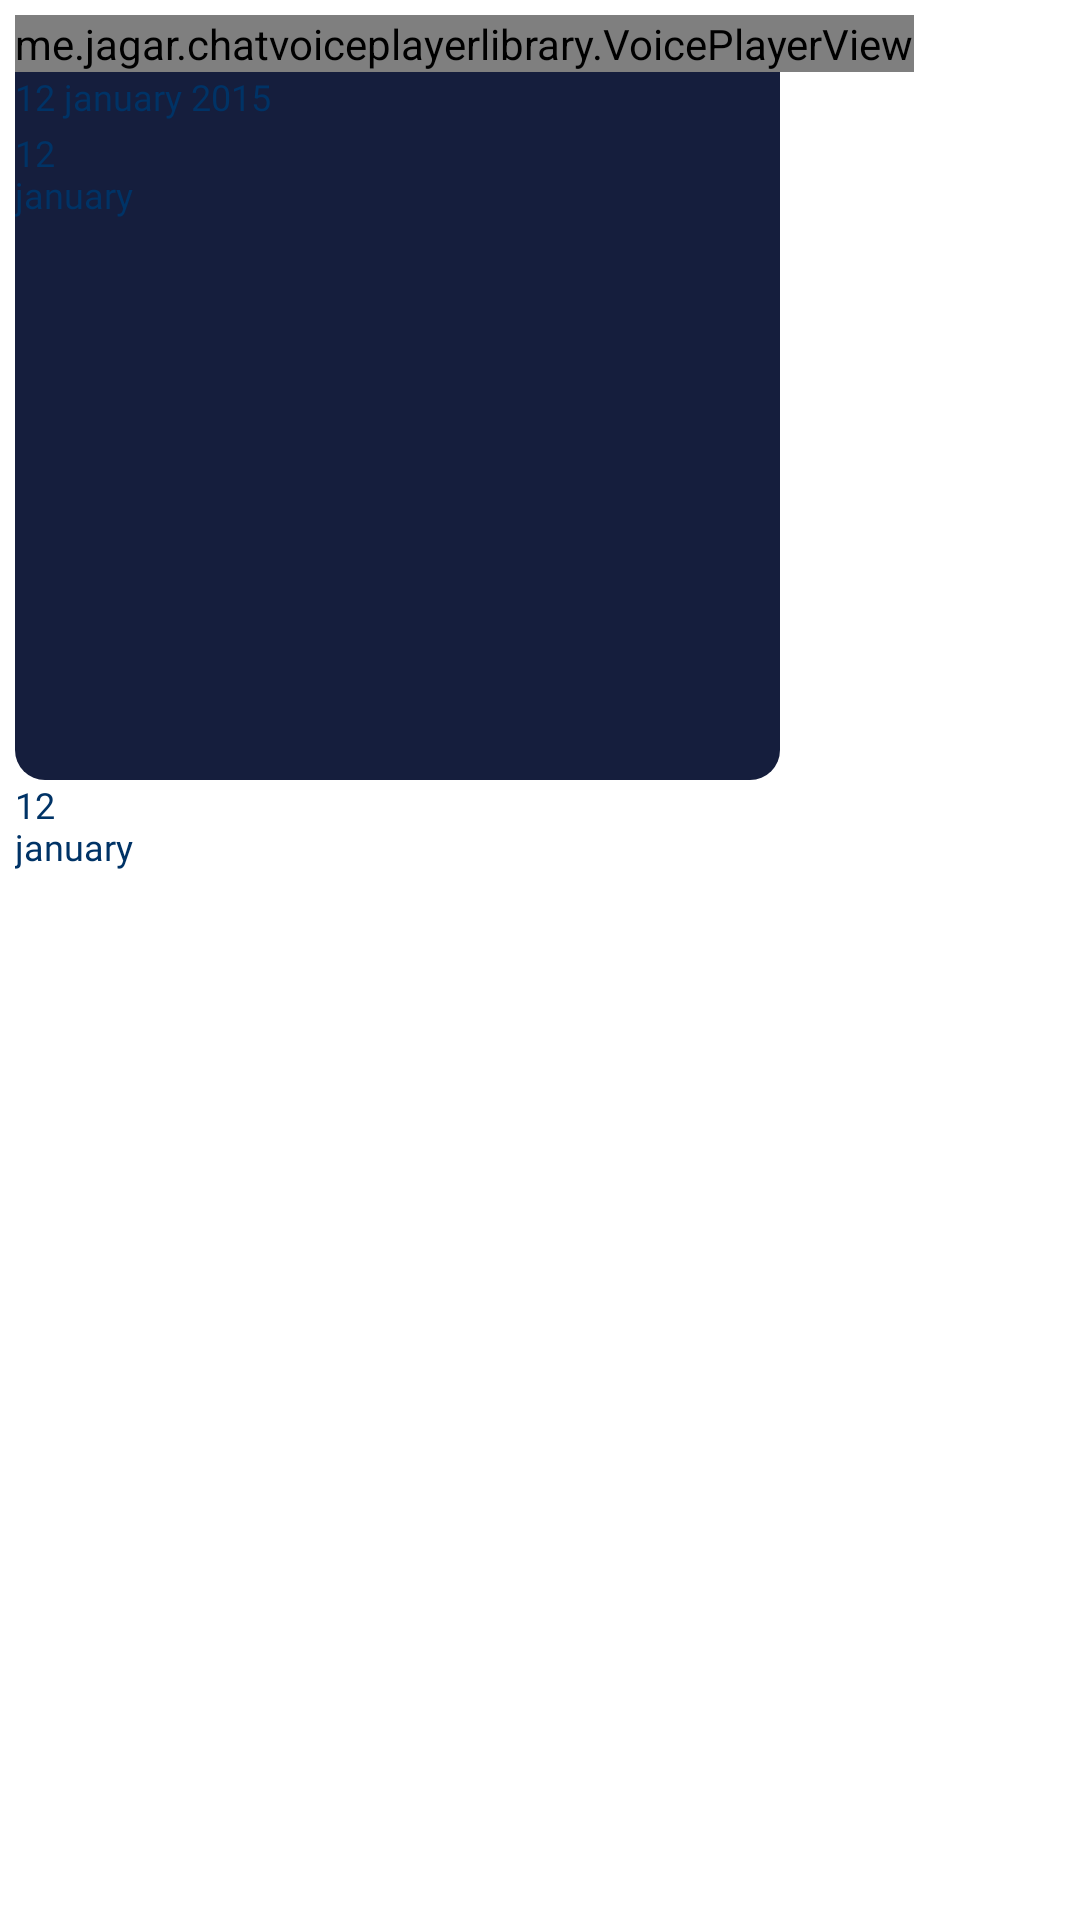

Here is an Android app screen rendered from its layout file. Give the layout XML and the strings, colors and styles it references.
<!-- AndroidManifest.xml: application theme Theme.LetsGossip -->
<!-- res/layout/receive_layout.xml -->
<?xml version="1.0" encoding="utf-8"?>
<RelativeLayout xmlns:android="http://schemas.android.com/apk/res/android"
    android:layout_width="match_parent"
    android:layout_height="wrap_content"
    xmlns:app="http://schemas.android.com/apk/res-auto"
    android:padding="5dp"
    android:layout_marginStart="10dp"
    android:layout_marginEnd="150dp"
    android:gravity="start"
    android:layout_marginBottom="10dp">

    <TextView
        android:id="@+id/tv_message"
        android:layout_width="wrap_content"
        android:layout_height="wrap_content"
        android:background="@drawable/receive_drawable"
        android:fontFamily="@font/ubuntu_r"
        android:paddingStart="15dp"
        android:paddingTop="8dp"
        android:paddingEnd="15dp"
        android:paddingBottom="8dp"
        android:text="Hi"
        android:textColor="@color/white"
        android:textSize="16sp" />
    <RelativeLayout
        android:id="@+id/rl"
        android:layout_width="255dp"
        android:layout_height="255dp"
        android:background="@drawable/receive_drawable">

        <ImageView
            android:id="@+id/image"
            android:layout_width="250dp"
            android:layout_height="250dp"
            android:layout_marginStart="5dp"
            android:layout_marginTop="8dp"
            android:layout_marginEnd="5dp"
            android:layout_marginBottom="8dp"
            android:adjustViewBounds="true"
            android:contentDescription="pic"
            android:scaleType="centerCrop"
            android:src="@drawable/oops" />

    </RelativeLayout>
    <me.jagar.chatvoiceplayerlibrary.VoicePlayerView
        android:id="@+id/voicePlayerView"
        android:layout_width="wrap_content"
        android:layout_height="wrap_content"
        app:enableVisualizer="true"
        app:playPauseBackgroundColor="@color/text_color"
        app:playPauseCornerRadius="100"
        app:playProgressbarColor="@color/text_color"
        app:progressTimeColor="@color/black"
        app:seekBarProgressColor="@color/text_color"
        app:seekBarThumbColor="@color/white"
        app:shareBackgroundColor="@color/text_color"
        app:shareCornerRadius="100"
        app:shareText="SHARE ME"
        app:showTiming="true"
        app:timingBackgroundColor="@color/white"
        app:viewBackground="@color/card_bg"
        app:viewCornerRadius="100"
        app:visualizationNotPlayedColor="@color/text_color"
        app:visualizationPlayedColor="@color/text_color" />

    <TextView
        android:id="@+id/dateTime_text"
        android:layout_width="70dp"
        android:layout_height="wrap_content"
        android:layout_below="@id/tv_message"
        android:layout_alignEnd="@id/tv_message"
        android:fontFamily="@font/ubuntu_m"
        android:gravity="start"
        android:maxLines="2"
        android:text="12 january 2015"
        android:textColor="@color/text_color"
        android:textSize="12sp" />
    <TextView
        android:id="@+id/dateTime_photo"
        android:layout_width="match_parent"
        android:layout_height="wrap_content"
        android:layout_below="@+id/rl"
        android:layout_alignEnd="@id/tv_message"
        android:fontFamily="@font/ubuntu_m"
        android:gravity="start"
        android:maxLines="2"
        android:text="12 january 2015"
        android:textColor="@color/text_color"
        android:textSize="12sp" />
    <TextView
        android:id="@+id/dateTime_record"
        android:layout_width="match_parent"
        android:layout_height="wrap_content"
        android:layout_below="@+id/voicePlayerView"
        android:fontFamily="@font/ubuntu_m"
        android:gravity="start"
        android:maxLines="2"
        android:text="12 january 2015"
        android:textColor="@color/text_color"
        android:textSize="12sp" />

</RelativeLayout>
<!-- resources referenced by this layout -->
<resources>
  <color name="black">#FF000000</color>
  <color name="card_bg">#f5f5f5</color>
  <color name="text_color">#003366</color>
  <color name="white">#FFFFFFFF</color>
  <!-- drawable receive_drawable (drawable) -->
  <?xml version="1.0" encoding="utf-8"?>
  <shape xmlns:android="http://schemas.android.com/apk/res/android">
      <corners android:topRightRadius="10dp"
          android:topLeftRadius="5dp"
          android:bottomLeftRadius="10dp"
          android:bottomRightRadius="10dp"/>
      <solid android:color="#151e3d"/>
  </shape>
  <style name="Theme.LetsGossip" parent="Theme.MaterialComponents.DayNight.NoActionBar">
          
          <item name="colorPrimary">@color/purple_500</item>
          <item name="colorPrimaryVariant">@color/purple_700</item>
          <item name="colorOnPrimary">@color/white</item>
          
          <item name="colorSecondary">@color/teal_200</item>
          <item name="colorSecondaryVariant">@color/teal_700</item>
          <item name="colorOnSecondary">@color/black</item>
          <item name="android:windowContentTransitions">true</item>
          
          <item name="android:statusBarColor" tools:targetApi="l">@color/light_background</item>
          
      </style>
  <color name="purple_500">#FF6200EE</color>
  <color name="purple_700">#FF3700B3</color>
  <color name="teal_200">#FF03DAC5</color>
  <color name="teal_700">#FF018786</color>
  <color name="light_background">#ecf0f3</color>
</resources>
